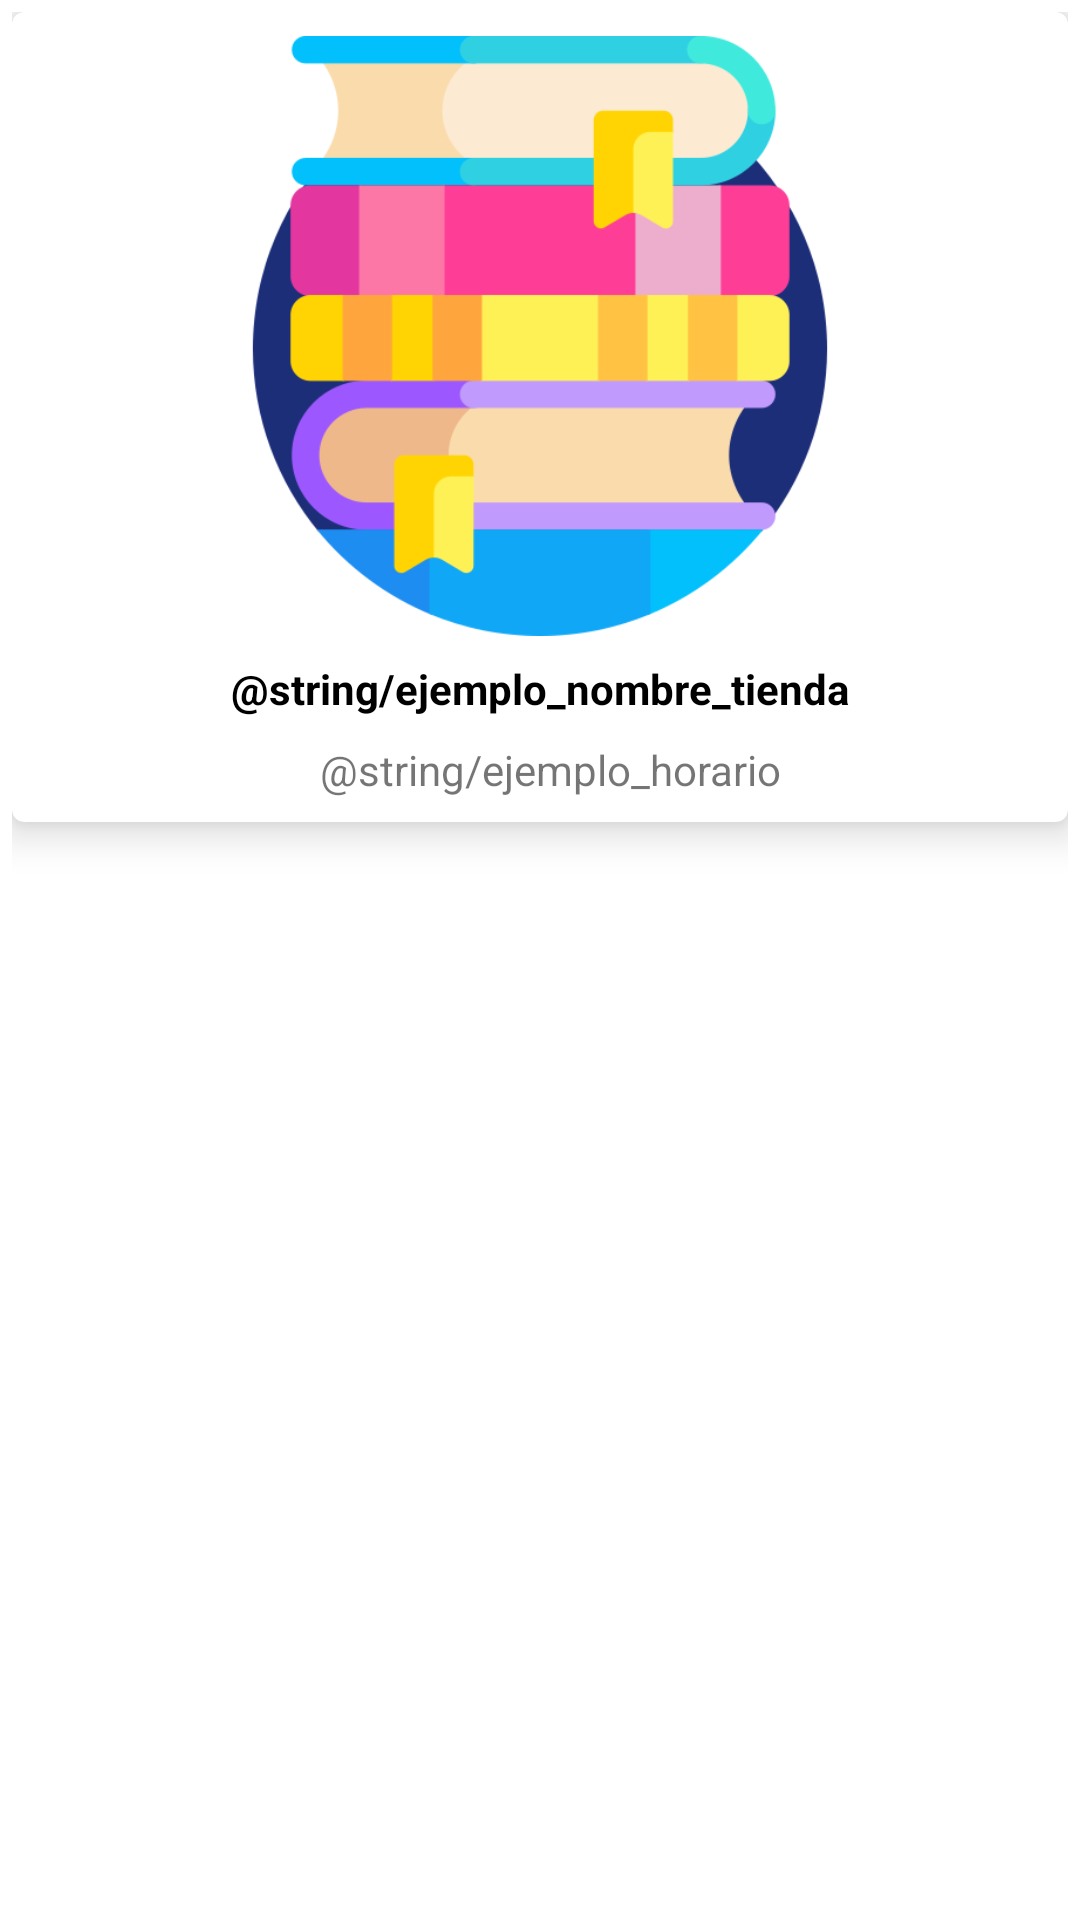

Write the Android layout XML for this screen, with the resource values it uses.
<!-- AndroidManifest.xml: application theme Theme.LibrosApp -->
<!-- res/layout/card_view_item_tienda.xml -->
<?xml version="1.0" encoding="utf-8"?>
<FrameLayout xmlns:android="http://schemas.android.com/apk/res/android"
    xmlns:app="http://schemas.android.com/apk/res-auto"
    xmlns:tools="http://schemas.android.com/tools"
    android:layout_width="match_parent"
    android:layout_height="wrap_content"
    android:padding="4dp">

    <androidx.cardview.widget.CardView
        android:layout_width="match_parent"
        android:layout_height="wrap_content"
        app:cardCornerRadius="4dp"
        app:cardElevation="8dp">

        <androidx.constraintlayout.widget.ConstraintLayout
            android:layout_width="match_parent"
            android:layout_height="wrap_content">

            <ImageView
                android:id="@+id/foto_image_view"
                android:layout_width="200dp"
                android:layout_height="200dp"
                android:layout_marginStart="8dp"
                android:layout_marginTop="8dp"
                android:layout_marginEnd="8dp"
                app:layout_constraintEnd_toEndOf="parent"
                app:layout_constraintStart_toStartOf="parent"
                app:layout_constraintTop_toTopOf="parent"
                app:srcCompat="@drawable/logo" />

            <TextView
                android:id="@+id/nombre_text_view"
                android:layout_width="wrap_content"
                android:layout_height="wrap_content"
                android:layout_marginTop="8dp"
                android:text="@string/ejemplo_nombre_tienda"
                android:textColor="@color/black"
                android:textStyle="bold"
                app:layout_constraintEnd_toEndOf="parent"
                app:layout_constraintStart_toStartOf="parent"
                app:layout_constraintTop_toBottomOf="@+id/foto_image_view" />

            <TextView
                android:id="@+id/horario_text_view"
                android:layout_width="wrap_content"
                android:layout_height="wrap_content"
                android:layout_marginStart="167dp"
                android:layout_marginTop="8dp"
                android:layout_marginEnd="160dp"
                android:layout_marginBottom="8dp"
                android:text="@string/ejemplo_horario"
                app:layout_constraintBottom_toBottomOf="parent"
                app:layout_constraintEnd_toEndOf="parent"
                app:layout_constraintStart_toStartOf="parent"
                app:layout_constraintTop_toBottomOf="@+id/nombre_text_view" />
        </androidx.constraintlayout.widget.ConstraintLayout>
    </androidx.cardview.widget.CardView>
</FrameLayout>
<!-- resources referenced by this layout -->
<resources>
  <color name="black">#FF000000</color>
  <!-- drawable logo: png bitmap (drawable, 23140 bytes) -->
  <style name="Theme.LibrosApp" parent="Theme.MaterialComponents.DayNight.DarkActionBar">
          
          <item name="colorPrimary">@color/blue_primary</item>
          <item name="colorPrimaryVariant">@color/blue_dark</item>
          <item name="colorOnPrimary">@color/white</item>
          
          <item name="colorSecondary">@color/teal_200</item>
          <item name="colorSecondaryVariant">@color/teal_700</item>
          <item name="colorOnSecondary">@color/black</item>
          
          <item name="android:statusBarColor">?attr/colorPrimaryVariant</item>
          
      </style>
  <color name="blue_primary">#039be5</color>
  <color name="blue_dark">#006db3</color>
  <color name="white">#FFFFFFFF</color>
  <color name="teal_200">#FF03DAC5</color>
  <color name="teal_700">#FF018786</color>
</resources>
